Image classification data set "TVT_split" (vdrvar/comp_vision_for_soda_bottles on GitHub). Class labels (8): Miller Beer, Mountain Dew Diet, md.orig, Pepsi Cherry, p.orig, Pepsi Reduced Sugar, Pepsi Zero, Pepsi Diet.

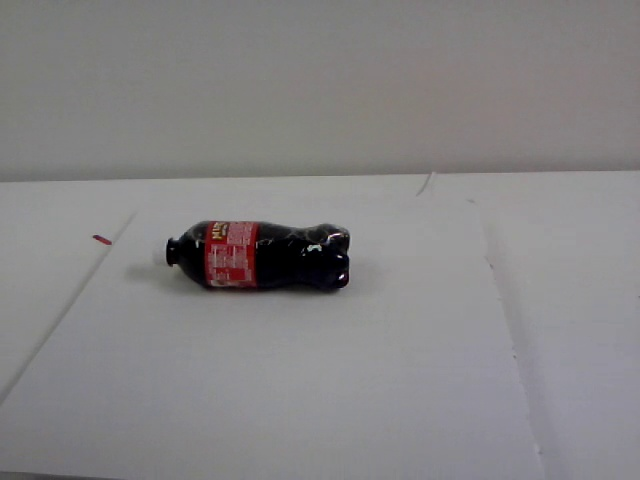
Label: Miller Beer

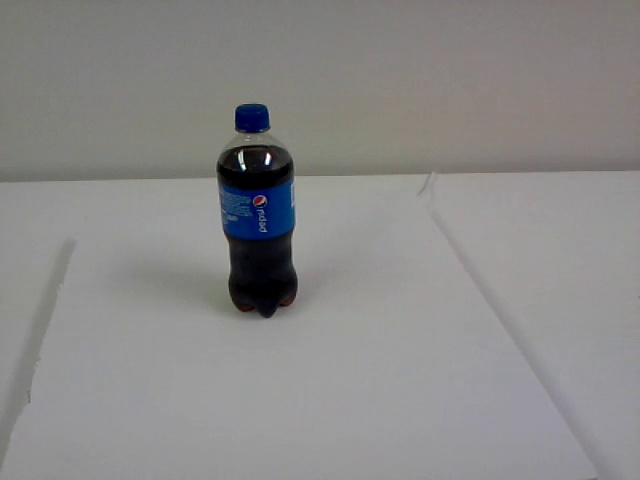
Label: p.orig

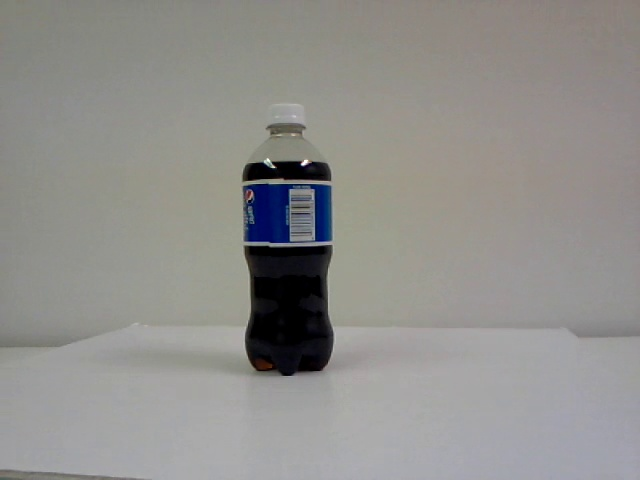
Label: Pepsi Reduced Sugar

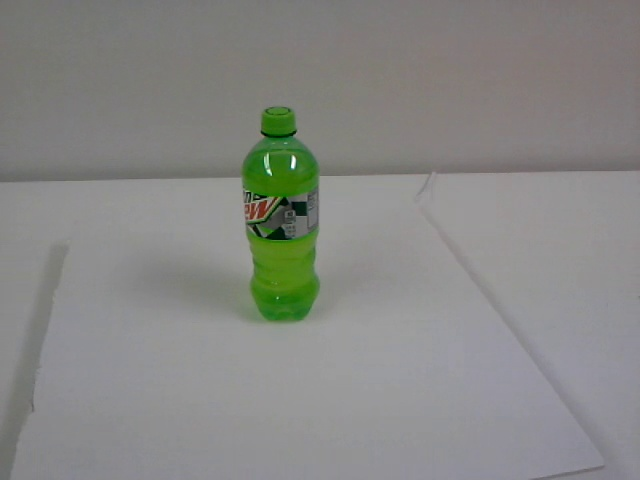
Label: Mountain Dew Diet

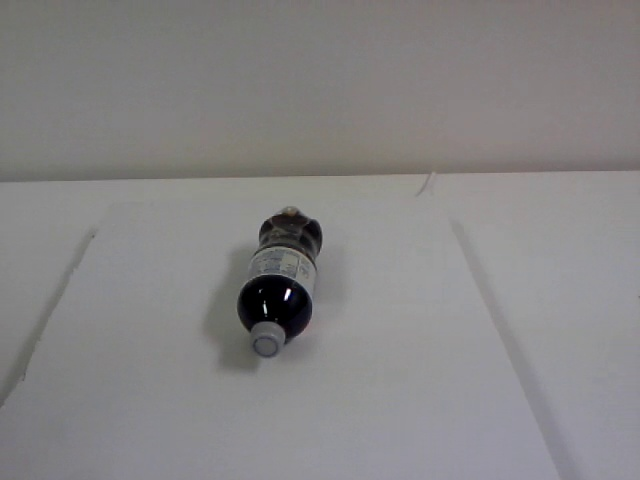
Label: Pepsi Diet

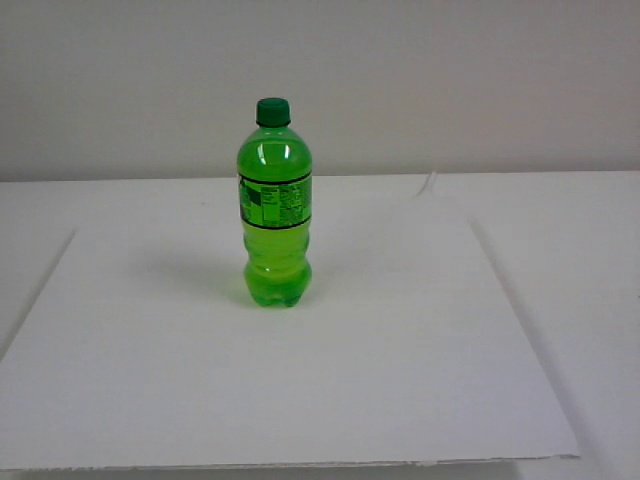
Label: md.orig
